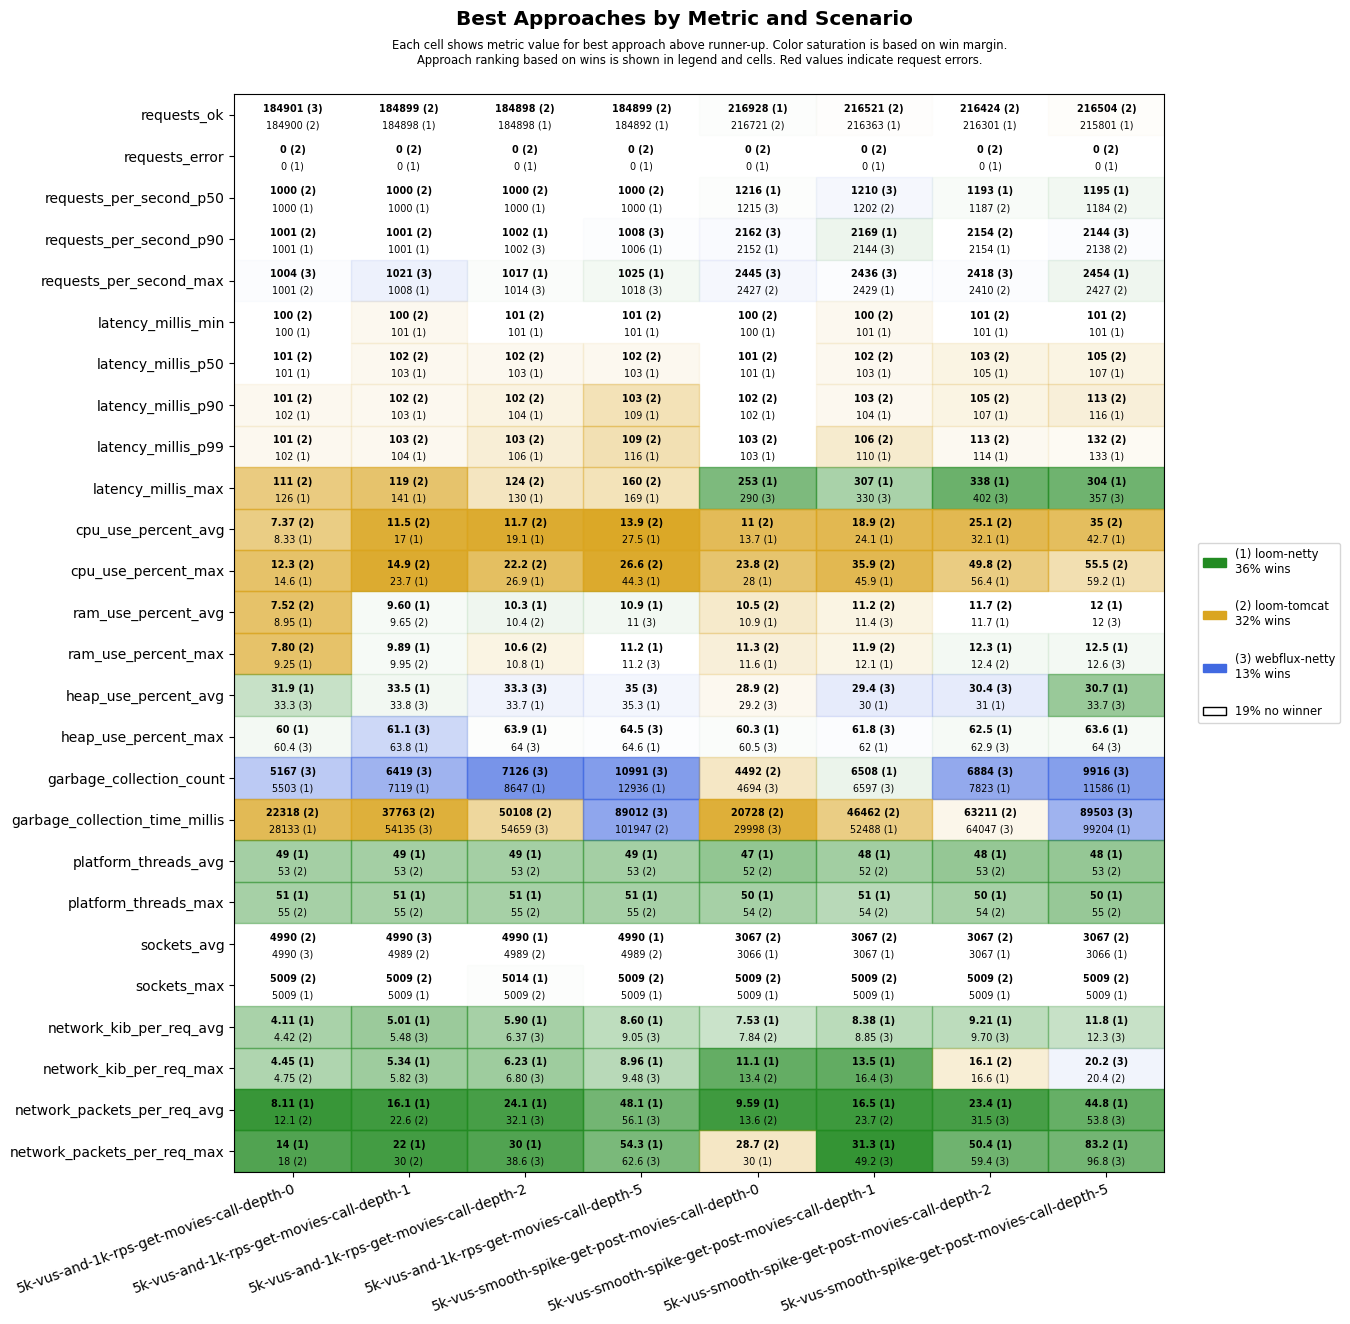

The data file committed next to this chart (first rows):
scenario, approach, requests_ok, requests_error, requests_per_second_p50, requests_per_second_p90, requests_per_second_max, latency_millis_min, latency_millis_p50, latency_millis_p90, latency_millis_p99, latency_millis_max, cpu_use_percent_avg, cpu_use_percent_max, ram_use_percent_avg, ram_use_percent_max, heap_use_percent_avg, heap_use_percent_max, garbage_collection_count, garbage_collection_time_millis, platform_threads_avg, platform_threads_max, sockets_avg, sockets_max
5k-vus-and-1k-rps-get-movies-call-depth-…, loom-tomcat, 184900, 0, 1000, 1001, 1001, 100, 101, 101, 101, 111, 7.37, 12.3, 7.52, 7.80, 37.7, 66.9, 5607, 22318, 53, 55, 4990, 5009
5k-vus-and-1k-rps-get-movies-call-depth-…, loom-netty, 184899, 0, 1000, 1001, 1001, 100, 101, 102, 102, 126, 8.33, 14.6, 8.95, 9.25, 31.9, 60.0, 5503, 28133, 49, 51, 4989, 5009
5k-vus-and-1k-rps-get-movies-call-depth-…, webflux-netty, 184901, 0, 1000, 1001, 1004, 100, 102, 102, 103, 133, 11.3, 19.1, 9.02, 9.26, 33.3, 60.4, 5167, 28220, 55, 57, 4990, 5009
5k-vus-and-1k-rps-get-movies-call-depth-…, loom-tomcat, 184899, 0, 1000, 1001, 1002, 100, 102, 102, 103, 119, 11.5, 14.9, 9.65, 9.95, 43.7, 74.0, 7264, 37763, 53, 55, 4989, 5009
5k-vus-and-1k-rps-get-movies-call-depth-…, loom-netty, 184898, 0, 1000, 1001, 1008, 101, 103, 103, 104, 141, 17.0, 23.7, 9.60, 9.89, 33.5, 63.8, 7119, 64553, 49, 51, 4989, 5009
5k-vus-and-1k-rps-get-movies-call-depth-…, webflux-netty, 184898, 0, 1000, 1001, 1021, 101, 104, 105, 106, 142, 23.3, 28.4, 9.79, 10.1, 33.8, 61.1, 6419, 54135, 57, 59, 4990, 5009
5k-vus-and-1k-rps-get-movies-call-depth-…, loom-tomcat, 184898, 0, 1000, 1001, 1002, 101, 102, 102, 103, 124, 11.7, 22.2, 10.4, 10.6, 47.1, 75.5, 8949, 50108, 53, 55, 4989, 5009
5k-vus-and-1k-rps-get-movies-call-depth-…, loom-netty, 184898, 0, 1000, 1002, 1017, 101, 103, 104, 106, 130, 19.1, 26.9, 10.3, 10.8, 33.7, 63.9, 8647, 68275, 49, 51, 4990, 5014
5k-vus-and-1k-rps-get-movies-call-depth-…, webflux-netty, 184896, 0, 1000, 1002, 1014, 101, 105, 106, 109, 176, 26.4, 32.6, 10.6, 10.8, 33.3, 64.0, 7126, 54659, 56, 58, 4989, 5009
5k-vus-and-1k-rps-get-movies-call-depth-…, loom-tomcat, 184899, 0, 1000, 1001, 1005, 101, 102, 103, 109, 160, 13.9, 26.6, 11.6, 11.8, 45.3, 75.9, 19434, 101947, 53, 55, 4989, 5009
5k-vus-and-1k-rps-get-movies-call-depth-…, loom-netty, 184892, 0, 1000, 1006, 1025, 101, 103, 109, 116, 169, 27.5, 44.3, 10.9, 11.2, 35.3, 64.6, 12936, 110427, 49, 51, 4990, 5009
5k-vus-and-1k-rps-get-movies-call-depth-…, webflux-netty, 184883, 0, 1000, 1008, 1018, 102, 112, 118, 125, 195, 49.0, 53.7, 11.0, 11.2, 35.0, 64.5, 10991, 89012, 55, 57, 4989, 5009
5k-vus-smooth-spike-get-post-movies-call…, loom-tomcat, 216721, 0, 1170, 2139, 2427, 100, 101, 102, 103, 327, 11.0, 23.8, 10.5, 11.3, 28.9, 63.1, 4492, 20728, 52, 54, 3067, 5009
5k-vus-smooth-spike-get-post-movies-call…, loom-netty, 216928, 0, 1216, 2152, 2413, 100, 101, 102, 103, 253, 13.7, 28.0, 10.9, 11.6, 30.8, 60.3, 5332, 32442, 47, 50, 3066, 5009
5k-vus-smooth-spike-get-post-movies-call…, webflux-netty, 216344, 0, 1215, 2162, 2445, 100, 102, 103, 106, 290, 16.5, 32.6, 11.0, 11.7, 29.2, 60.5, 4694, 29998, 57, 62, 3066, 5009
5k-vus-smooth-spike-get-post-movies-call…, loom-tomcat, 216521, 0, 1202, 2141, 2402, 100, 102, 103, 106, 481, 18.9, 35.9, 11.2, 11.9, 33.5, 63.4, 6994, 46462, 52, 54, 3067, 5009
5k-vus-smooth-spike-get-post-movies-call…, loom-netty, 216363, 0, 1185, 2169, 2429, 101, 103, 104, 110, 307, 24.1, 45.9, 11.5, 12.1, 30.0, 62.0, 6508, 52488, 48, 51, 3067, 5009
5k-vus-smooth-spike-get-post-movies-call…, webflux-netty, 216246, 0, 1210, 2144, 2436, 101, 104, 107, 113, 330, 28.3, 52.3, 11.4, 12.1, 29.4, 61.8, 6597, 54519, 59, 65, 3066, 5009
5k-vus-smooth-spike-get-post-movies-call…, loom-tomcat, 216424, 0, 1187, 2154, 2410, 101, 103, 105, 113, 512, 25.1, 49.8, 11.7, 12.4, 35.0, 70.8, 8064, 63211, 53, 54, 3067, 5009
5k-vus-smooth-spike-get-post-movies-call…, loom-netty, 216301, 0, 1193, 2154, 2399, 101, 105, 107, 114, 338, 32.1, 56.4, 11.7, 12.3, 31.0, 62.5, 7823, 71810, 48, 50, 3067, 5009
5k-vus-smooth-spike-get-post-movies-call…, webflux-netty, 216141, 0, 1185, 2122, 2418, 101, 107, 111, 121, 402, 36.1, 57.4, 11.7, 12.4, 30.4, 62.9, 6884, 64047, 59, 61, 3066, 5009
5k-vus-smooth-spike-get-post-movies-call…, loom-tomcat, 216504, 0, 1184, 2138, 2427, 101, 105, 113, 132, 512, 35.0, 55.5, 12.5, 13.4, 47.4, 84.1, 13808, 121109, 53, 55, 3067, 5009
5k-vus-smooth-spike-get-post-movies-call…, loom-netty, 215801, 0, 1195, 2120, 2454, 101, 107, 116, 133, 304, 42.7, 59.2, 12.0, 12.5, 30.7, 63.6, 11586, 99204, 48, 50, 3066, 5009
5k-vus-smooth-spike-get-post-movies-call…, webflux-netty, 215596, 0, 1178, 2144, 2387, 102, 110, 122, 139, 357, 46.5, 60.5, 12.0, 12.6, 33.7, 64.0, 9916, 89503, 58, 60, 3066, 5009
